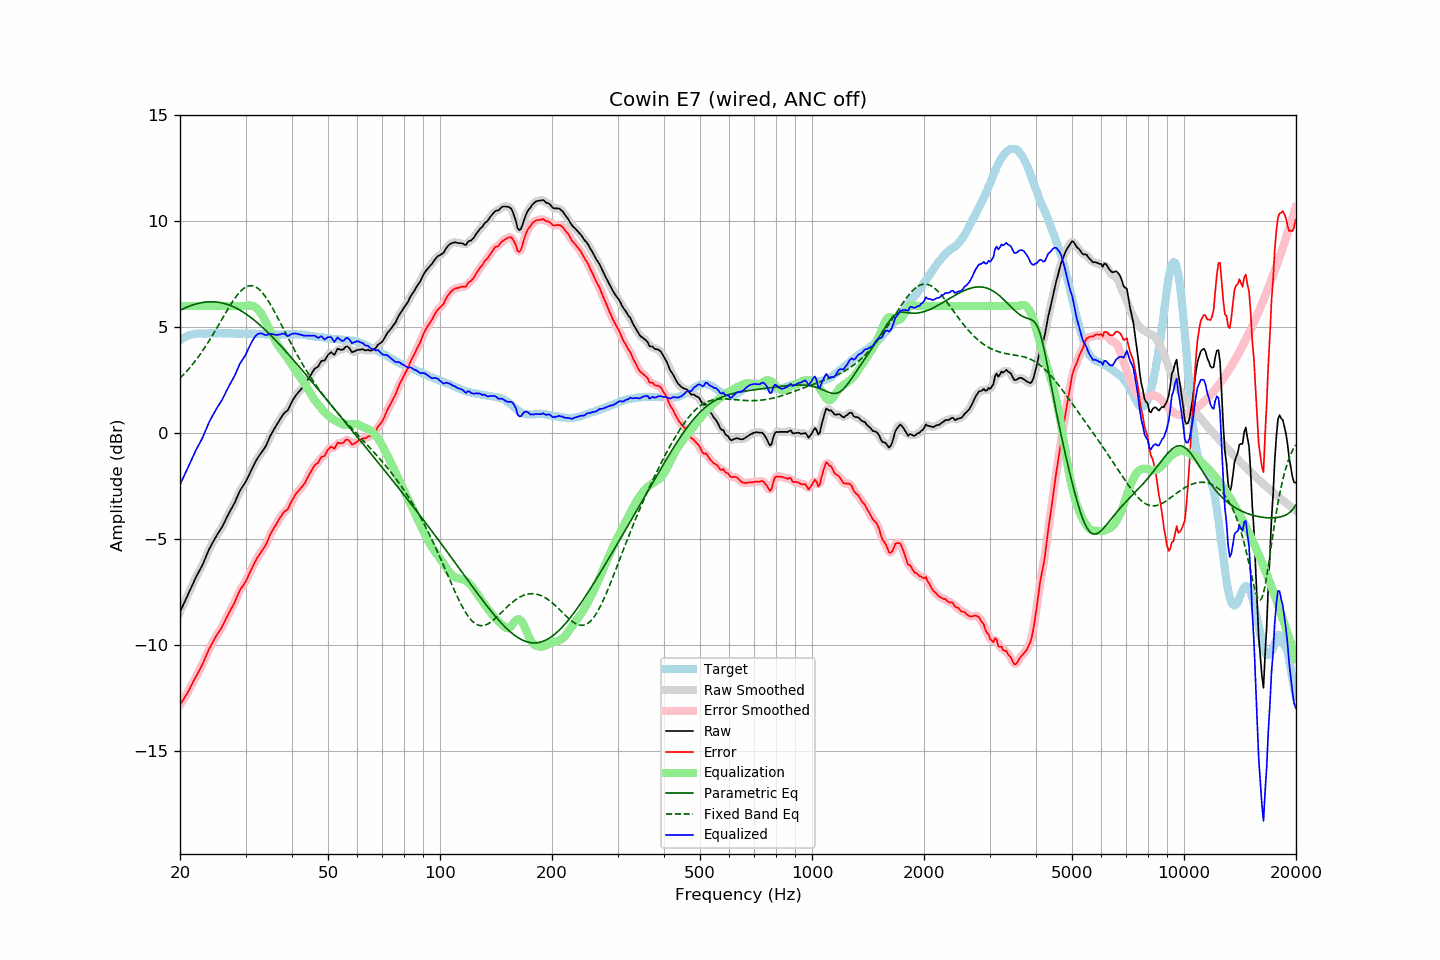

Data behind this chart, as committed beside it:
frequency, raw, error, smoothed, error_smoothed, equalization, parametric_eq, fixed_band_eq, equalized_raw, equalized_smoothed, target
20.00, -8.44, -12.83, -8.44, -12.83, 6.00, 5.80, 2.59, -2.44, -2.44, 4.39
20.20, -8.27, -12.71, -8.28, -12.71, 6.00, 5.83, 2.66, -2.27, -2.28, 4.44
20.40, -8.11, -12.60, -8.11, -12.59, 6.00, 5.87, 2.74, -2.11, -2.11, 4.49
20.61, -7.95, -12.46, -7.95, -12.47, 6.00, 5.90, 2.82, -1.95, -1.95, 4.52
20.81, -7.78, -12.35, -7.78, -12.35, 6.00, 5.94, 2.90, -1.78, -1.78, 4.57
21.02, -7.61, -12.22, -7.62, -12.22, 6.00, 5.97, 2.99, -1.61, -1.62, 4.61
21.23, -7.45, -12.08, -7.45, -12.08, 6.00, 6.00, 3.08, -1.45, -1.45, 4.63
21.44, -7.28, -11.93, -7.28, -11.93, 6.00, 6.03, 3.17, -1.28, -1.28, 4.65
21.66, -7.12, -11.78, -7.12, -11.78, 6.00, 6.05, 3.26, -1.12, -1.12, 4.66
21.87, -6.95, -11.63, -6.95, -11.63, 6.00, 6.08, 3.36, -0.95, -0.95, 4.67
22.09, -6.79, -11.49, -6.80, -11.49, 6.00, 6.10, 3.46, -0.79, -0.80, 4.69
22.31, -6.65, -11.36, -6.65, -11.35, 6.00, 6.12, 3.56, -0.65, -0.65, 4.70
22.54, -6.51, -11.21, -6.51, -11.21, 6.00, 6.14, 3.66, -0.51, -0.51, 4.70
22.76, -6.36, -11.07, -6.37, -11.07, 6.00, 6.15, 3.77, -0.36, -0.37, 4.70
22.99, -6.23, -10.92, -6.21, -10.91, 6.00, 6.17, 3.88, -0.23, -0.21, 4.69
23.22, -6.05, -10.74, -6.05, -10.74, 6.00, 6.18, 3.99, -0.05, -0.05, 4.69
23.45, -5.86, -10.56, -5.87, -10.56, 6.00, 6.19, 4.10, 0.14, 0.13, 4.69
23.69, -5.69, -10.39, -5.68, -10.38, 6.00, 6.19, 4.22, 0.31, 0.32, 4.70
23.92, -5.50, -10.20, -5.51, -10.22, 6.00, 6.20, 4.34, 0.50, 0.49, 4.70
24.16, -5.35, -10.06, -5.35, -10.07, 6.00, 6.20, 4.46, 0.65, 0.65, 4.71
24.40, -5.21, -9.93, -5.21, -9.92, 6.00, 6.20, 4.59, 0.79, 0.79, 4.72
24.65, -5.08, -9.79, -5.07, -9.79, 6.00, 6.20, 4.71, 0.92, 0.93, 4.71
24.89, -4.94, -9.65, -4.94, -9.65, 6.00, 6.19, 4.84, 1.06, 1.06, 4.71
25.14, -4.81, -9.52, -4.82, -9.53, 6.00, 6.18, 4.97, 1.19, 1.18, 4.71
25.39, -4.69, -9.41, -4.70, -9.41, 6.00, 6.17, 5.10, 1.31, 1.30, 4.72
25.65, -4.58, -9.29, -4.58, -9.29, 6.00, 6.16, 5.23, 1.42, 1.42, 4.72
25.91, -4.46, -9.16, -4.45, -9.16, 6.00, 6.15, 5.36, 1.54, 1.55, 4.71
26.16, -4.31, -9.02, -4.31, -9.02, 6.00, 6.13, 5.49, 1.69, 1.69, 4.71
26.43, -4.16, -8.86, -4.16, -8.86, 6.00, 6.11, 5.62, 1.84, 1.84, 4.71
26.69, -3.99, -8.70, -4.00, -8.71, 6.00, 6.08, 5.75, 2.01, 2.00, 4.71
26.96, -3.85, -8.56, -3.85, -8.56, 6.00, 6.06, 5.88, 2.15, 2.15, 4.71
27.23, -3.71, -8.42, -3.70, -8.42, 6.00, 6.03, 6.00, 2.29, 2.30, 4.71
27.50, -3.57, -8.28, -3.57, -8.28, 6.00, 6.00, 6.12, 2.43, 2.43, 4.71
27.77, -3.43, -8.14, -3.43, -8.14, 6.00, 5.97, 6.24, 2.57, 2.57, 4.70
28.05, -3.29, -8.00, -3.28, -7.98, 6.00, 5.93, 6.35, 2.71, 2.72, 4.70
28.33, -3.11, -7.80, -3.12, -7.81, 6.00, 5.90, 6.46, 2.89, 2.88, 4.69
28.62, -2.95, -7.64, -2.94, -7.63, 6.00, 5.86, 6.55, 3.05, 3.06, 4.69
28.90, -2.76, -7.46, -2.78, -7.47, 6.00, 5.81, 6.64, 3.24, 3.22, 4.70
29.19, -2.63, -7.32, -2.64, -7.34, 6.00, 5.77, 6.72, 3.37, 3.36, 4.69
29.48, -2.52, -7.23, -2.52, -7.22, 6.00, 5.72, 6.79, 3.48, 3.48, 4.71
29.78, -2.41, -7.10, -2.41, -7.11, 6.00, 5.67, 6.85, 3.59, 3.59, 4.70
30.08, -2.29, -6.99, -2.28, -6.98, 6.01, 5.62, 6.90, 3.72, 3.73, 4.71
30.38, -2.13, -6.82, -2.13, -6.82, 6.02, 5.57, 6.93, 3.89, 3.89, 4.69
30.68, -1.97, -6.66, -1.97, -6.66, 6.02, 5.52, 6.95, 4.06, 4.05, 4.69
30.99, -1.81, -6.50, -1.81, -6.50, 6.02, 5.46, 6.96, 4.21, 4.21, 4.69
31.30, -1.65, -6.34, -1.65, -6.34, 6.00, 5.40, 6.95, 4.36, 4.36, 4.69
31.61, -1.50, -6.18, -1.49, -6.18, 5.97, 5.34, 6.93, 4.48, 4.48, 4.69
31.93, -1.35, -6.04, -1.35, -6.03, 5.93, 5.28, 6.90, 4.58, 4.58, 4.69
32.24, -1.21, -5.89, -1.22, -5.90, 5.87, 5.21, 6.86, 4.66, 4.65, 4.68
32.57, -1.10, -5.78, -1.09, -5.78, 5.79, 5.15, 6.80, 4.70, 4.70, 4.69
32.89, -0.98, -5.67, -0.98, -5.66, 5.69, 5.08, 6.73, 4.71, 4.71, 4.68
33.22, -0.87, -5.55, -0.88, -5.56, 5.57, 5.01, 6.65, 4.70, 4.69, 4.67
33.55, -0.77, -5.44, -0.78, -5.45, 5.44, 4.94, 6.56, 4.67, 4.66, 4.67
33.89, -0.67, -5.32, -0.65, -5.32, 5.29, 4.87, 6.45, 4.63, 4.64, 4.66
34.23, -0.52, -5.18, -0.51, -5.17, 5.14, 4.80, 6.34, 4.63, 4.64, 4.67
34.57, -0.33, -4.99, -0.34, -5.00, 4.99, 4.73, 6.23, 4.66, 4.66, 4.66
34.92, -0.16, -4.81, -0.17, -4.83, 4.85, 4.65, 6.10, 4.69, 4.68, 4.65
35.27, -0.02, -4.67, -0.02, -4.67, 4.70, 4.57, 5.97, 4.68, 4.68, 4.65
35.62, 0.11, -4.54, 0.12, -4.53, 4.55, 4.50, 5.84, 4.66, 4.67, 4.65
35.97, 0.25, -4.40, 0.24, -4.41, 4.40, 4.42, 5.70, 4.65, 4.65, 4.65
... 635 more rows
